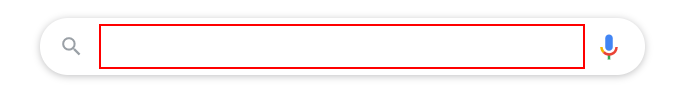
Task: First project

Workflow: Main

Step 1: type "[city+" weather in fahrenheit"]" into the text box 'q'

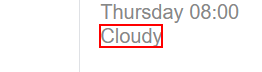
Step 2: get-text from the element 'wob_dc'

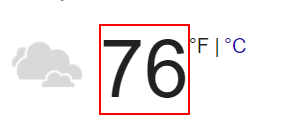
Step 3: get-text from the element 'wob_tm'
